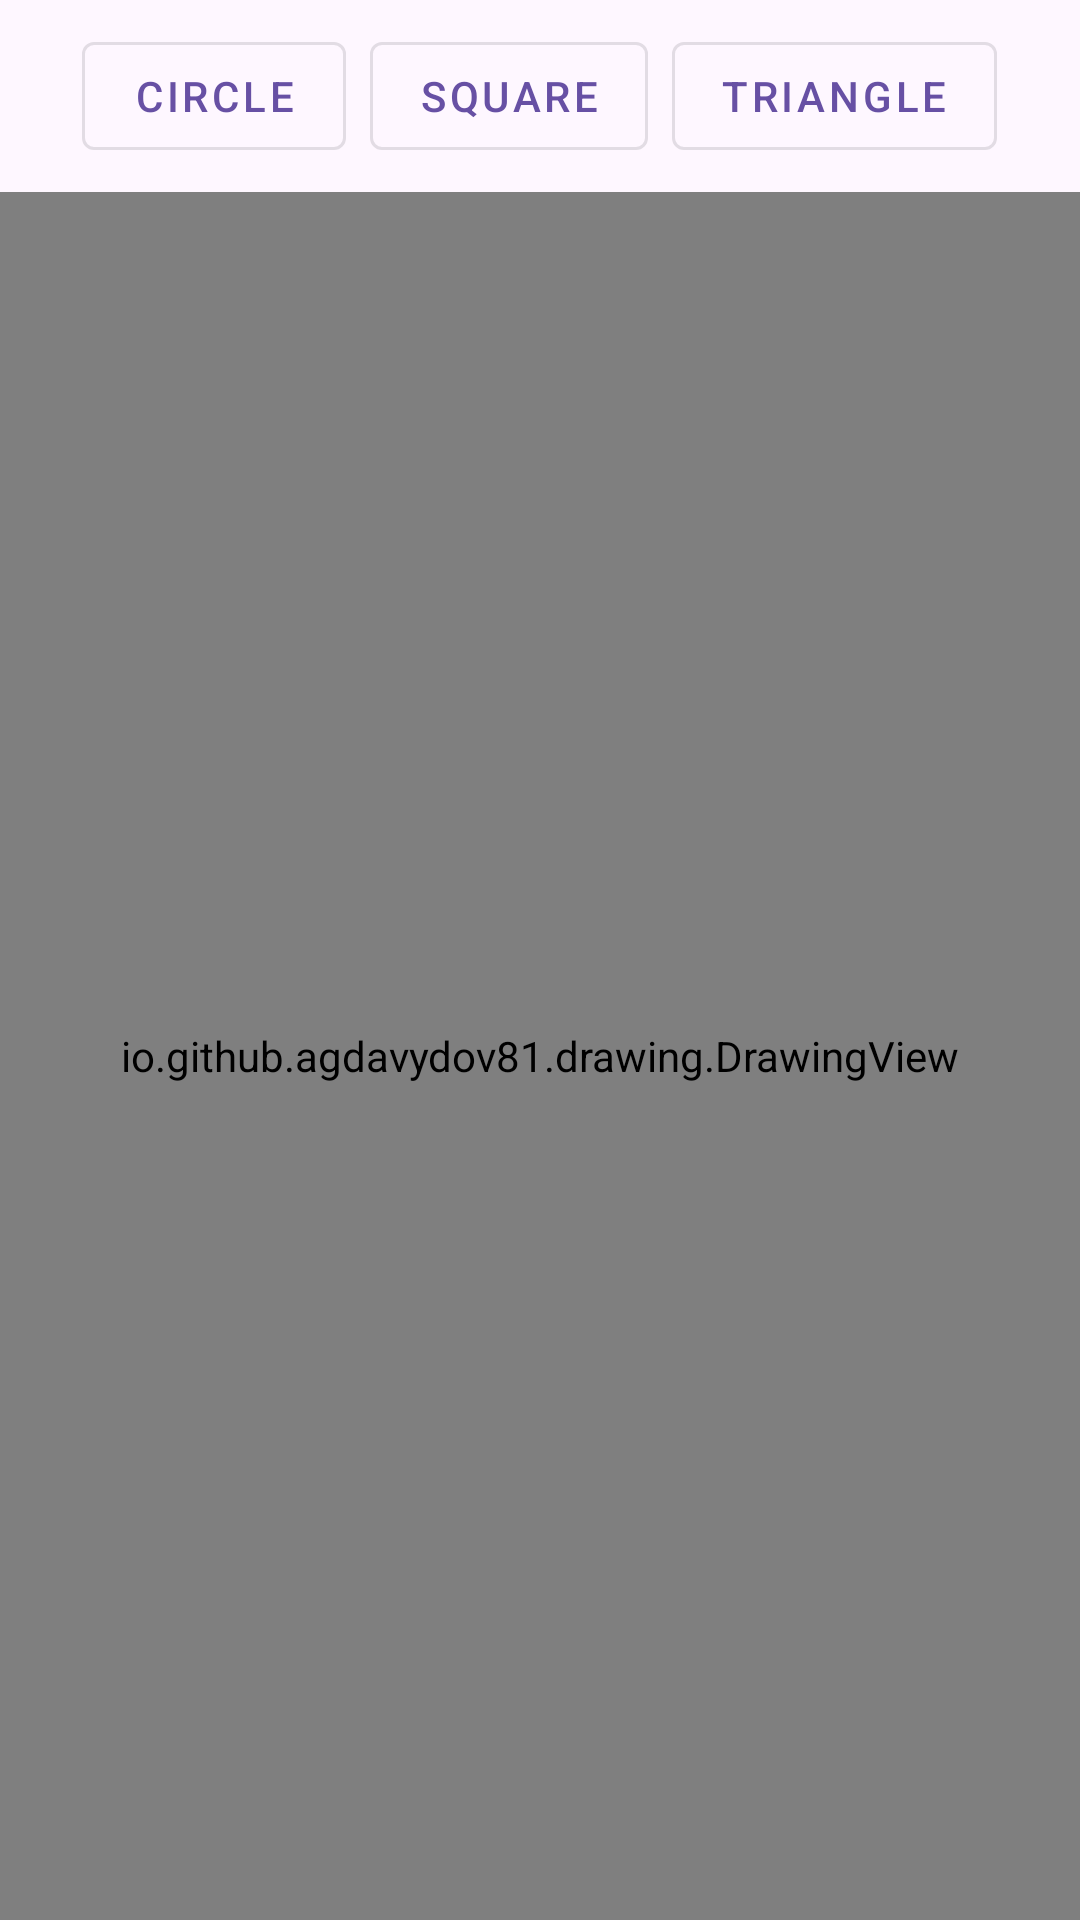

Write the Android layout XML for this screen, with the resource values it uses.
<!-- AndroidManifest.xml: application theme Theme.MLBox -->
<!-- res/layout/activity_classification.xml -->
<?xml version="1.0" encoding="utf-8"?>
<androidx.constraintlayout.widget.ConstraintLayout xmlns:android="http://schemas.android.com/apk/res/android"
    xmlns:app="http://schemas.android.com/apk/res-auto"
    android:layout_width="match_parent"
    android:layout_height="match_parent">

    <LinearLayout
        android:id="@+id/button_container"
        android:layout_width="match_parent"
        android:layout_height="wrap_content"
        android:orientation="horizontal"
        android:padding="8dp"
        android:gravity="center"
        app:layout_constraintTop_toTopOf="parent">

        <com.google.android.material.button.MaterialButton
            android:id="@+id/btn_circle"
            style="@style/Widget.MaterialComponents.Button.OutlinedButton"
            android:layout_width="wrap_content"
            android:layout_height="wrap_content"
            android:layout_marginEnd="8dp"
            android:text="Circle" />

        <com.google.android.material.button.MaterialButton
            android:id="@+id/btn_square"
            style="@style/Widget.MaterialComponents.Button.OutlinedButton"
            android:layout_width="wrap_content"
            android:layout_height="wrap_content"
            android:layout_marginEnd="8dp"
            android:text="Square" />

        <com.google.android.material.button.MaterialButton
            android:id="@+id/btn_triangle"
            style="@style/Widget.MaterialComponents.Button.OutlinedButton"
            android:layout_width="wrap_content"
            android:layout_height="wrap_content"
            android:text="Triangle" />

    </LinearLayout>

    <io.github.example.drawing.DrawingView
        android:id="@+id/drawing_view"
        android:layout_width="0dp"
        android:layout_height="0dp"
        app:layout_constraintBottom_toBottomOf="parent"
        app:layout_constraintEnd_toEndOf="parent"
        app:layout_constraintStart_toStartOf="parent"
        app:layout_constraintTop_toBottomOf="@id/button_container" />

</androidx.constraintlayout.widget.ConstraintLayout>
<!-- resources referenced by this layout -->
<resources>
  <style name="Theme.MLBox" parent="Base.Theme.MLBox" />
  <style name="Base.Theme.MLBox" parent="Theme.Material3.DayNight.NoActionBar">
          
          
      </style>
</resources>
